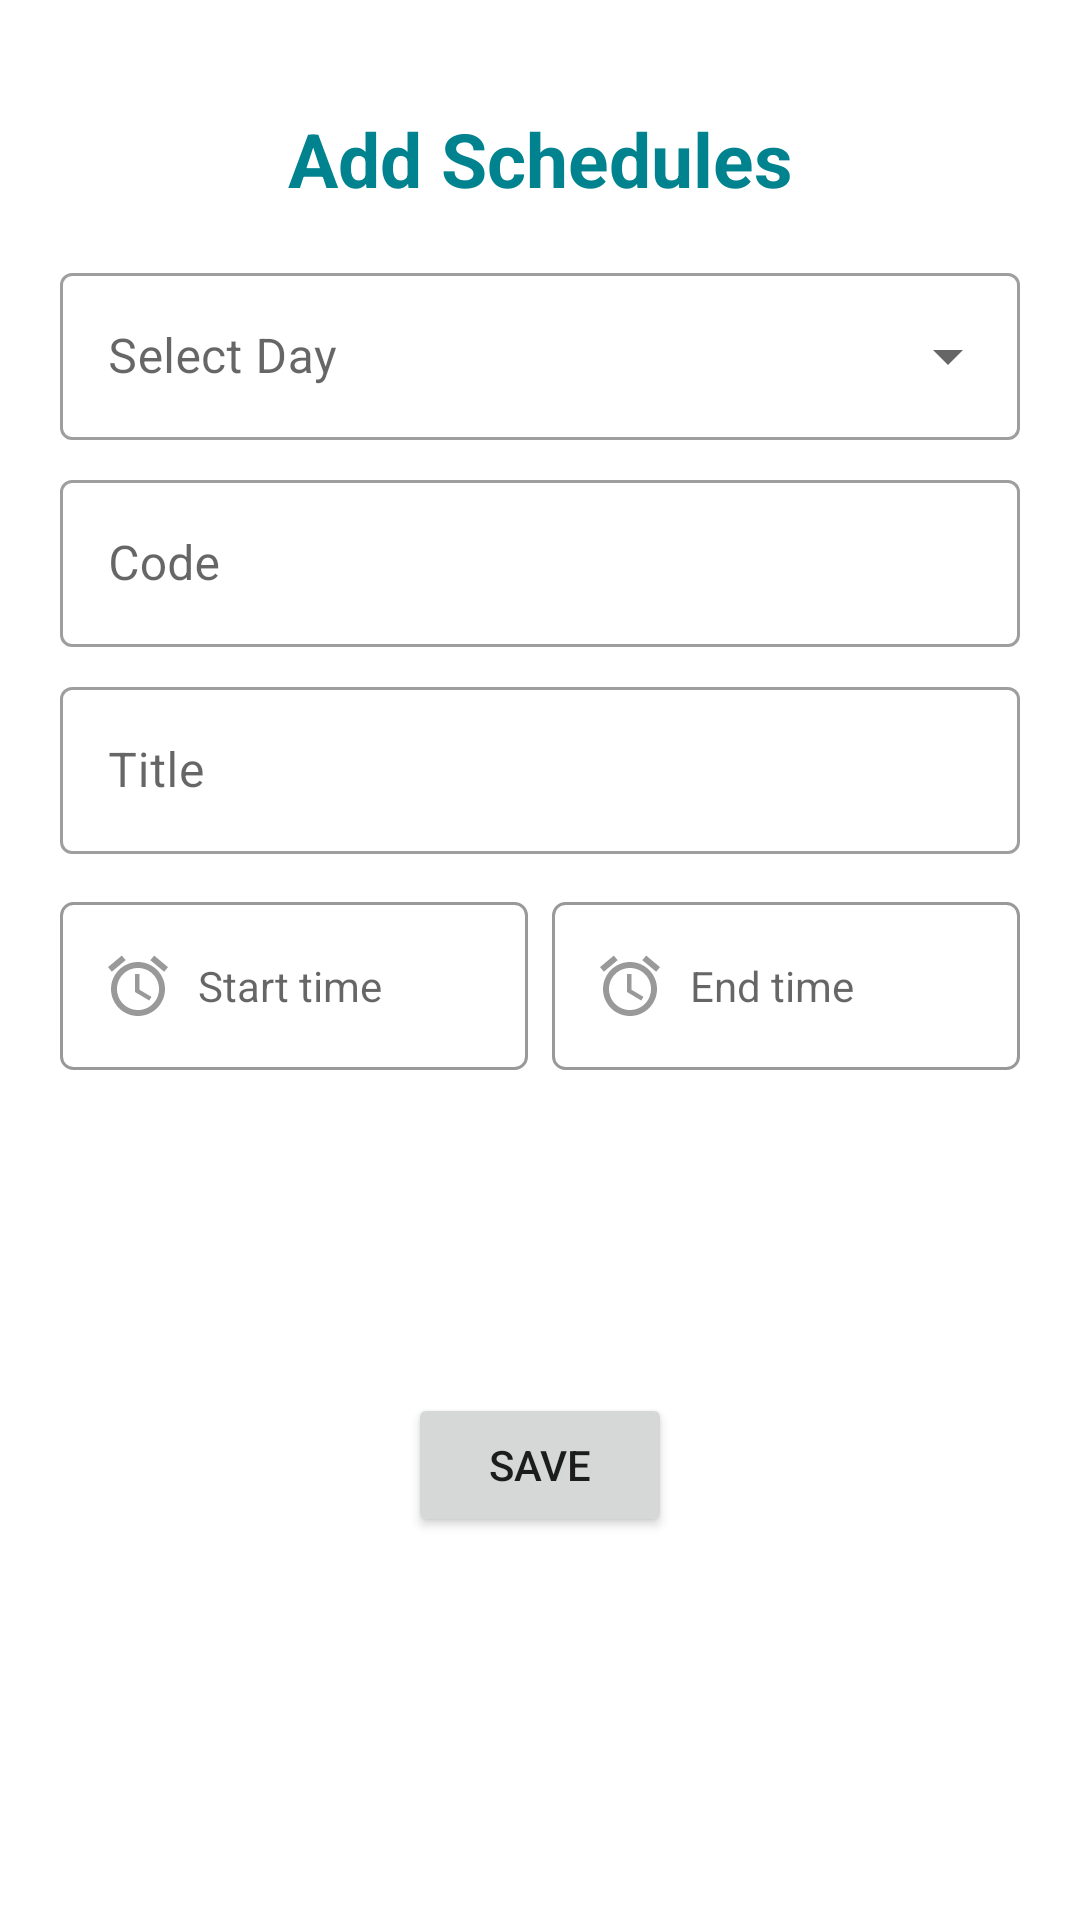

The Android layout XML behind this screen, and the referenced resources:
<!-- AndroidManifest.xml: application theme Theme.TimeTableManager -->
<!-- res/layout/edit_dialog.xml -->
<?xml version="1.0" encoding="utf-8"?>
<androidx.constraintlayout.widget.ConstraintLayout xmlns:android="http://schemas.android.com/apk/res/android"
    xmlns:app="http://schemas.android.com/apk/res-auto"
    xmlns:tools="http://schemas.android.com/tools"
    android:layout_width="match_parent"
    android:layout_height="match_parent"
    android:padding="20dp">

    <TextView
        android:id="@+id/text"
        android:layout_width="0dp"
        android:layout_height="wrap_content"
        android:layout_marginTop="16dp"
        android:gravity="center"
        android:text="@string/add_schedules"
        android:textColor="@color/cyan_800"
        android:textSize="25sp"
        android:textStyle="bold"
        app:layout_constraintEnd_toEndOf="@id/course_title_layout"
        app:layout_constraintStart_toStartOf="@id/course_title_layout"
        app:layout_constraintTop_toTopOf="parent" />

    <com.google.android.material.textfield.TextInputLayout
        android:id="@+id/select_day_layout"
        style="@style/Widget.MaterialComponents.TextInputLayout.OutlinedBox.ExposedDropdownMenu"
        android:layout_width="0dp"
        android:layout_height="wrap_content"
        android:layout_marginTop="16dp"
        android:hint="@string/select_day"
        app:layout_constraintEnd_toEndOf="parent"
        app:layout_constraintStart_toStartOf="parent"
        app:layout_constraintTop_toBottomOf="@id/text">

        <AutoCompleteTextView
            android:id="@+id/select_day"
            android:layout_width="match_parent"
            android:layout_height="wrap_content"
            android:inputType="none"
            tools:ignore="LabelFor" />

    </com.google.android.material.textfield.TextInputLayout>

    <com.google.android.material.textfield.TextInputLayout
        android:id="@+id/course_code_layout"
        style="@style/Widget.MaterialComponents.TextInputLayout.OutlinedBox"
        android:layout_width="0dp"
        android:layout_height="wrap_content"
        android:layout_marginTop="8dp"
        android:hint="@string/code"
        app:layout_constraintEnd_toEndOf="@id/select_day_layout"
        app:layout_constraintStart_toStartOf="@id/select_day_layout"
        app:layout_constraintTop_toBottomOf="@id/select_day_layout">

        <com.google.android.material.textfield.TextInputEditText
            android:id="@+id/course_code"
            android:layout_width="match_parent"
            android:layout_height="wrap_content"
            android:inputType="text" />
    </com.google.android.material.textfield.TextInputLayout>

    <com.google.android.material.textfield.TextInputLayout
        android:id="@+id/course_title_layout"
        style="@style/Widget.MaterialComponents.TextInputLayout.OutlinedBox"
        android:layout_width="0dp"
        android:layout_height="wrap_content"
        android:layout_marginTop="8dp"
        android:hint="@string/title"
        app:layout_constraintEnd_toEndOf="@id/course_code_layout"
        app:layout_constraintStart_toStartOf="@id/course_code_layout"
        app:layout_constraintTop_toBottomOf="@id/course_code_layout">

        <com.google.android.material.textfield.TextInputEditText
            android:id="@+id/course_title"
            android:layout_width="match_parent"
            android:layout_height="wrap_content"
            android:inputType="text" />
    </com.google.android.material.textfield.TextInputLayout>

    <TextView
        android:id="@+id/start_time_text"
        android:layout_width="0dp"
        android:layout_height="wrap_content"
        android:layout_marginTop="16dp"
        android:layout_marginEnd="4dp"
        android:background="@drawable/time_drawable"
        android:drawableStart="@drawable/alarm"
        android:drawablePadding="8dp"
        android:drawableTint="#999"
        android:gravity="center|start"
        android:hint="@string/start_time"
        android:paddingStart="14dp"
        android:paddingTop="16dp"
        android:paddingEnd="14dp"
        android:paddingBottom="16dp"
        app:layout_constraintEnd_toStartOf="@id/end_time_text"
        app:layout_constraintStart_toStartOf="@id/course_title_layout"
        app:layout_constraintTop_toBottomOf="@id/course_title_layout" />

    <TextView
        android:id="@+id/end_time_text"
        style="@style/Widget.MaterialComponents.TextInputLayout.OutlinedBox"
        android:layout_width="0dp"
        android:layout_height="wrap_content"
        android:layout_marginStart="4dp"
        android:background="@drawable/time_drawable"
        android:drawableStart="@drawable/alarm"
        android:drawablePadding="8dp"
        android:drawableTint="#999"
        android:gravity="center|start"
        android:hint="@string/end_time"
        android:paddingStart="14dp"
        android:paddingTop="16dp"
        android:paddingEnd="14dp"
        android:paddingBottom="16dp"
        app:layout_constraintEnd_toEndOf="@id/course_title_layout"
        app:layout_constraintStart_toEndOf="@id/start_time_text"
        app:layout_constraintTop_toTopOf="@id/start_time_text" />

    <Button
        android:id="@+id/save_btn"
        android:layout_width="wrap_content"
        android:layout_height="48dp"
        android:layout_marginTop="16dp"
        android:layout_marginBottom="16dp"
        android:text="@string/save"
        app:layout_constraintBottom_toBottomOf="parent"
        app:layout_constraintEnd_toEndOf="@id/course_title_layout"
        app:layout_constraintStart_toStartOf="@id/course_title_layout"
        app:layout_constraintTop_toBottomOf="@id/start_time_text" />

</androidx.constraintlayout.widget.ConstraintLayout>
<!-- resources referenced by this layout -->
<resources>
  <color name="cyan_800">#FF00838F</color>
  <!-- drawable alarm (drawable) -->
  <vector android:height="24dp" android:tint="#FFAB00"
      android:viewportHeight="24" android:viewportWidth="24"
      android:width="24dp" xmlns:android="http://schemas.android.com/apk/res/android">
      <path android:fillColor="@android:color/white" android:pathData="M22,5.72l-4.6,-3.86 -1.29,1.53 4.6,3.86L22,5.72zM7.88,3.39L6.6,1.86 2,5.71l1.29,1.53 4.59,-3.85zM12.5,8L11,8v6l4.75,2.85 0.75,-1.23 -4,-2.37L12.5,8zM12,4c-4.97,0 -9,4.03 -9,9s4.02,9 9,9c4.97,0 9,-4.03 9,-9s-4.03,-9 -9,-9zM12,20c-3.87,0 -7,-3.13 -7,-7s3.13,-7 7,-7 7,3.13 7,7 -3.13,7 -7,7z"/>
  </vector>
  <!-- drawable time_drawable (drawable) -->
  <?xml version="1.0" encoding="utf-8"?>
  <shape xmlns:android="http://schemas.android.com/apk/res/android">
      
      <stroke android:width="1dp" android:color="#999" />
      <corners android:radius="4dp" />
  </shape>
  <string name="add_schedules">Add Schedules</string>
  <string name="code">Code</string>
  <string name="end_time">End time</string>
  <string name="save">Save</string>
  <string name="select_day">Select Day</string>
  <string name="start_time">Start time</string>
  <string name="title">Title</string>
  <style name="Theme.TimeTableManager" parent="Theme.MaterialComponents.DayNight.NoActionBar">
          
          <item name="colorPrimary">@color/cyan_800</item>
          <item name="colorPrimaryVariant">@color/cyan_800</item>
          <item name="colorOnPrimary">@color/white</item>
          
          <item name="colorSecondary">@color/amber_A700</item>
          <item name="colorSecondaryVariant">@color/teal_700</item>
          <item name="colorOnSecondary">@color/white</item>
          
          <item name="android:statusBarColor" tools:targetApi="l">?attr/colorPrimaryVariant</item>
          
          <item name="drawerArrowStyle">@style/DrawerArrowStyle</item>
  
      </style>
  <color name="white">#FFFFFFFF</color>
  <color name="amber_A700">#FFFFAB00</color>
  <color name="teal_700">#FF018786</color>
  <style name="DrawerArrowStyle" parent="@style/Widget.AppCompat.DrawerArrowToggle">
          <item name="spinBars">true</item>
          <item name="color">@color/white</item>
  
      </style>
</resources>
